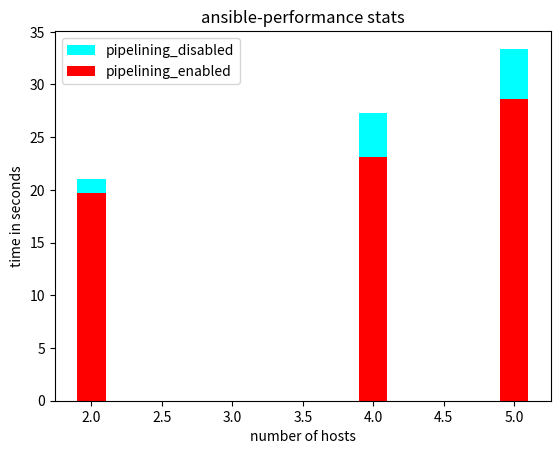

Recreate this plot in Python.
import matplotlib.pyplot as plt

number_of_hosts_pipelining_enabled = [ 2, 4, 5 ]
time_taken_pipelining_disabled = [ 21.023, 27.256, 33.394 ]
number_of_hosts_pipelining_disabled = [ 2, 4, 5 ]
time_taken_pipelining_enabled = [ 19.671, 23.123, 28.638 ]
plt.xlabel("number of hosts")
plt.ylabel("time in seconds")
plt.bar(number_of_hosts_pipelining_disabled, time_taken_pipelining_disabled, width=0.2, color='cyan', label= 'pipelining_disabled', align='center')
plt.bar(number_of_hosts_pipelining_enabled, time_taken_pipelining_enabled, width=0.2, color='red', label= 'pipelining_enabled', align='center')
plt.title("ansible-performance stats")
plt.legend()
plt.show()
